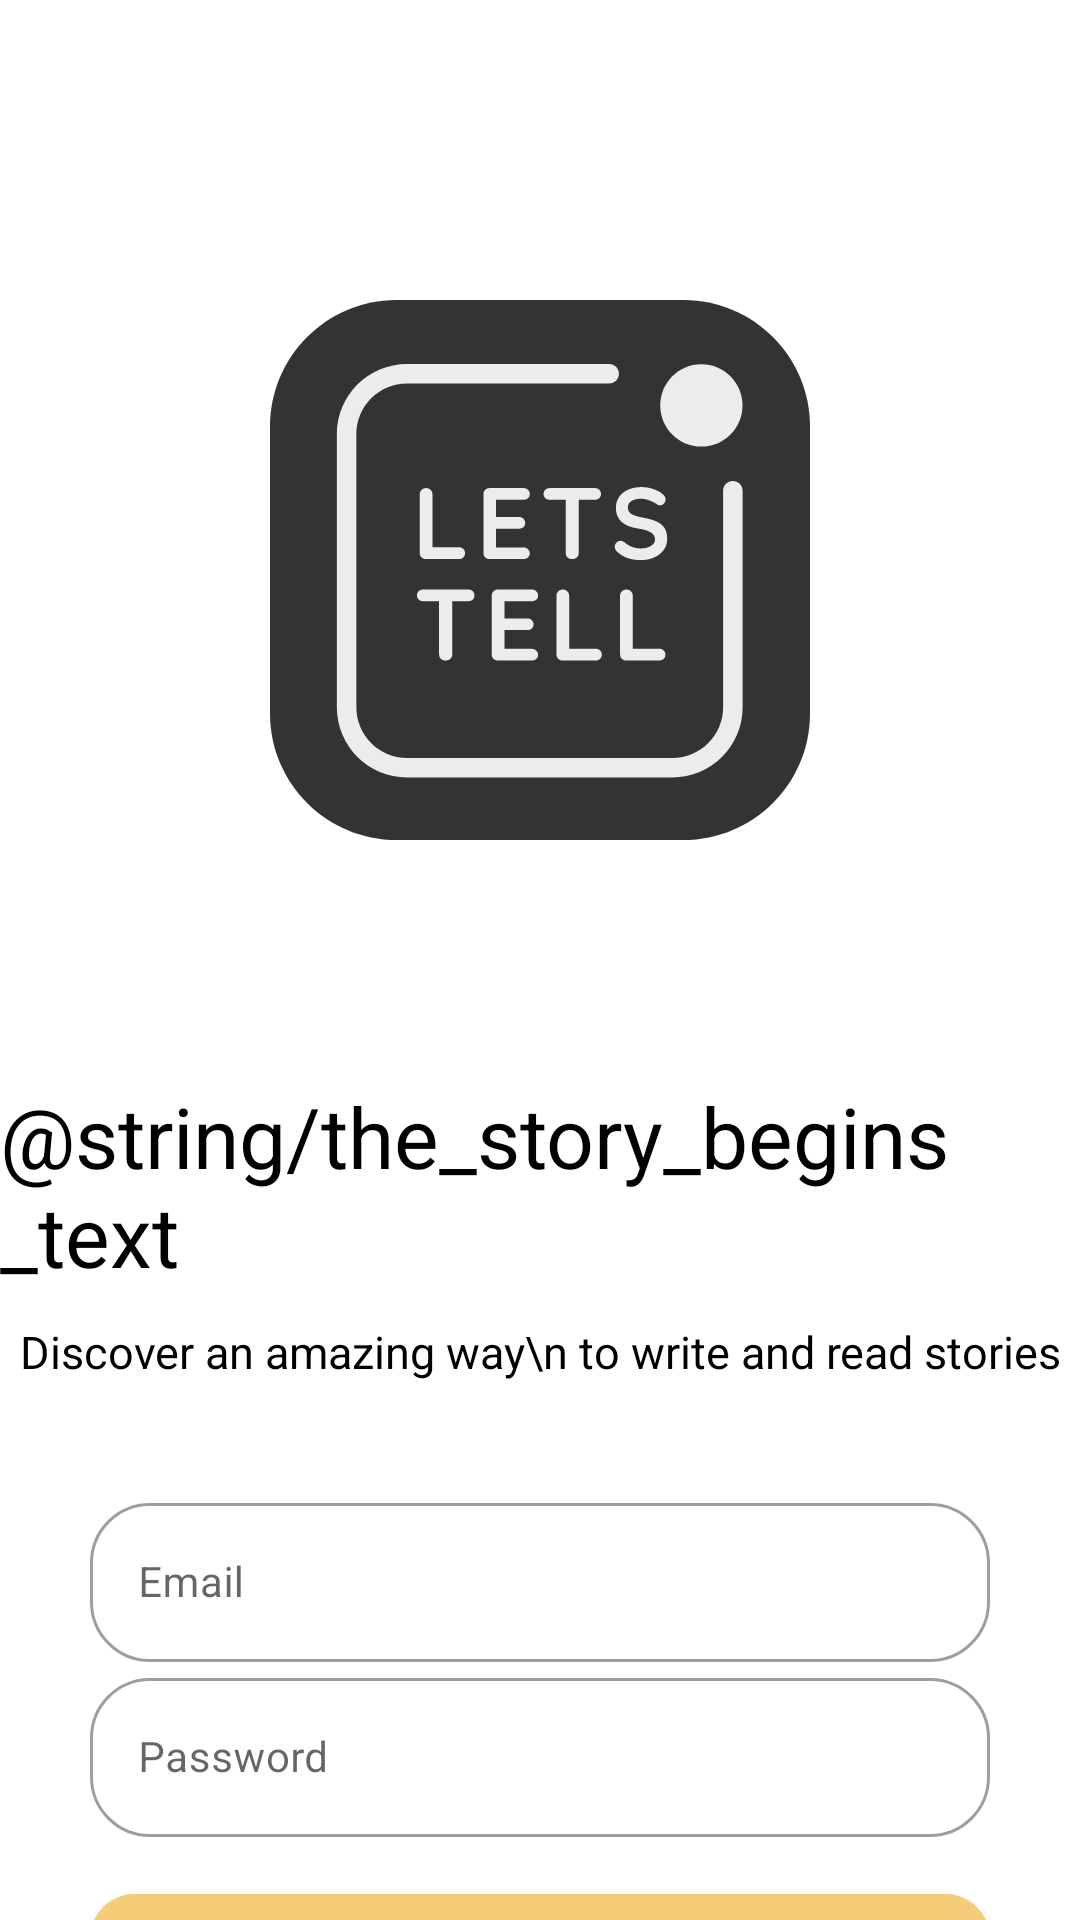

This screen was rendered from an Android layout file. Write that file and the resources it references.
<!-- AndroidManifest.xml: application theme Theme.LetsTellTZ -->
<!-- res/layout/fragment_login.xml -->
<?xml version="1.0" encoding="utf-8"?>
<androidx.core.widget.NestedScrollView xmlns:android="http://schemas.android.com/apk/res/android"
    xmlns:app="http://schemas.android.com/apk/res-auto"
    xmlns:tools="http://schemas.android.com/tools"
    android:layout_width="match_parent"
    android:layout_height="match_parent"
    tools:context=".presentation.auth.LoginFragment">

    <androidx.constraintlayout.widget.ConstraintLayout
        android:layout_width="match_parent"
        android:layout_height="wrap_content">


        <ImageView
            android:id="@+id/card_logo_bg"
            android:layout_width="180dp"
            android:layout_height="180dp"
            android:layout_marginTop="100dp"
            android:backgroundTint="@color/logo_bg"
            app:srcCompat="@drawable/ic_full_logo"
            app:layout_constraintEnd_toEndOf="parent"
            app:layout_constraintHorizontal_bias="0.5"
            app:layout_constraintStart_toStartOf="parent"
            app:layout_constraintTop_toTopOf="parent">


        </ImageView>


        <com.google.android.material.textview.MaterialTextView
            android:id="@+id/tv_under_logo"
            android:layout_width="wrap_content"
            android:layout_height="wrap_content"
            android:layout_marginTop="80dp"
            android:text="@string/the_story_begins_text"
            android:textColor="@color/black"
            android:textSize="28sp"
            app:layout_constraintEnd_toEndOf="parent"
            app:layout_constraintHorizontal_bias="0.5"
            app:layout_constraintStart_toStartOf="parent"
            app:layout_constraintTop_toBottomOf="@+id/card_logo_bg" />

        <com.google.android.material.textview.MaterialTextView
            android:id="@+id/tv_under_tv"
            android:layout_width="wrap_content"
            android:layout_height="wrap_content"
            android:layout_marginTop="10dp"
            android:text="Discover an amazing way\n to write and read stories"
            android:textColor="@color/black"
            android:textSize="15sp"
            app:layout_constraintEnd_toEndOf="parent"
            app:layout_constraintHorizontal_bias="0.5"
            app:layout_constraintStart_toStartOf="parent"
            app:layout_constraintTop_toBottomOf="@+id/tv_under_logo" />

        <com.google.android.material.textfield.TextInputLayout
            android:id="@+id/email"
            style="@style/Widget.MaterialComponents.TextInputLayout.OutlinedBox"
            android:layout_width="0dp"
            android:layout_height="wrap_content"
            android:layout_marginStart="30dp"
            android:layout_marginTop="35dp"
            android:layout_marginEnd="30dp"
            android:hint="Email"
            app:errorEnabled="false"
            app:boxBackgroundColor="@color/white"
            app:boxCornerRadiusBottomEnd="20dp"
            app:boxCornerRadiusBottomStart="20dp"
            app:boxCornerRadiusTopEnd="20dp"
            app:boxCornerRadiusTopStart="20dp"
            app:layout_constraintEnd_toEndOf="parent"
            app:layout_constraintHorizontal_bias="0.5"
            app:layout_constraintStart_toStartOf="parent"
            app:layout_constraintTop_toBottomOf="@+id/tv_under_tv">

            <com.google.android.material.textfield.TextInputEditText
                android:layout_width="match_parent"
                android:layout_height="wrap_content"
                android:textSize="14sp" />
        </com.google.android.material.textfield.TextInputLayout>

        <com.google.android.material.textfield.TextInputLayout
            android:id="@+id/password"
            style="@style/Widget.MaterialComponents.TextInputLayout.OutlinedBox"
            android:layout_width="0dp"
            android:layout_height="wrap_content"
            android:layout_marginStart="30dp"
            android:layout_marginEnd="30dp"
            android:hint="Password"
            app:errorEnabled="false"
            app:boxBackgroundColor="@color/white"
            app:boxCornerRadiusBottomEnd="20dp"
            app:boxCornerRadiusBottomStart="20dp"
            app:boxCornerRadiusTopEnd="20dp"
            app:boxCornerRadiusTopStart="20dp"
            app:layout_constraintEnd_toEndOf="parent"
            app:layout_constraintHorizontal_bias="0.5"
            app:layout_constraintStart_toStartOf="parent"
            app:layout_constraintTop_toBottomOf="@+id/email">

            <com.google.android.material.textfield.TextInputEditText
                android:layout_width="match_parent"
                android:layout_height="wrap_content"
                android:textSize="14sp" />
        </com.google.android.material.textfield.TextInputLayout>

        <com.google.android.material.button.MaterialButton
            android:id="@+id/button_login"
            android:layout_width="0dp"
            android:layout_height="60dp"
            android:layout_marginStart="30dp"
            android:layout_marginTop="13dp"
            android:layout_marginEnd="30dp"
            android:backgroundTint="#F5CD79"
            android:text="SIGN IN"
            android:textColor="@color/black"
            android:textSize="18sp"
            app:cornerRadius="15dp"
            app:layout_constraintEnd_toEndOf="parent"
            app:layout_constraintHorizontal_bias="0.5"
            app:layout_constraintStart_toStartOf="parent"
            app:layout_constraintTop_toBottomOf="@+id/password" />


    </androidx.constraintlayout.widget.ConstraintLayout>
</androidx.core.widget.NestedScrollView>
<!-- resources referenced by this layout -->
<resources>
  <color name="black">#FF000000</color>
  <color name="logo_bg">#E61A1C1A</color>
  <color name="white">#FFFFFFFF</color>
  <!-- drawable ic_full_logo: vector/xml drawable (drawable, 7461 chars, omitted) -->
  <style name="Theme.LetsTellTZ" parent="Theme.MaterialComponents.DayNight.DarkActionBar">
          
          <item name="colorPrimary">@color/purple_500</item>
          <item name="colorPrimaryVariant">@color/purple_700</item>
          <item name="colorOnPrimary">@color/white</item>
          
          <item name="colorSecondary">@color/teal_200</item>
          <item name="colorSecondaryVariant">@color/teal_700</item>
          <item name="colorOnSecondary">@color/black</item>
          
          <item name="android:statusBarColor" tools:targetApi="l">?attr/colorPrimaryVariant</item>
          
      </style>
  <color name="purple_500">#FF6200EE</color>
  <color name="purple_700">#FF3700B3</color>
  <color name="teal_200">#FF03DAC5</color>
  <color name="teal_700">#FF018786</color>
</resources>
